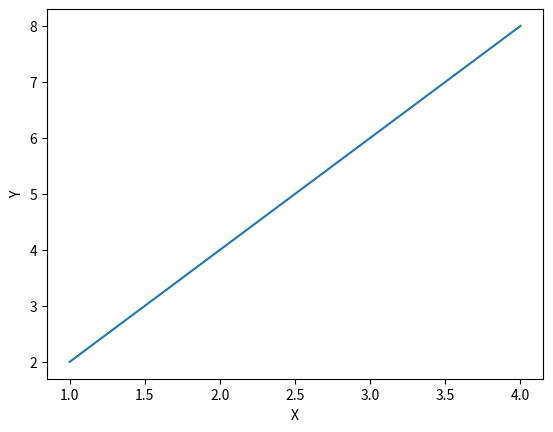

The matplotlib source for this figure:
print("Hello, world!")

name = "Alice"
age = 30
temperature = 37.5

print(name)
print(age)

a = 10
b = 3

print(a + b)
print(a - b)
print(a * b)
print(a / b)

genes = ["TP53", "BRCA1", "EGFR"]

print(genes[0])

expression = {
    "TP53": 12.5,
    "BRCA1": 8.3
}

print(expression["TP53"])

p_value = 0.03

if p_value < 0.05:
    print("Statistically significant")
else:
    print("Not significant")

genes = ["TP53", "BRCA1", "EGFR"]

for gene in genes:
    print(gene)

count = 0

while count < 5:
    print(count)
    count += 1

# We define a function with `def` keyword and a name for the function.
# This function takes an input `x` and returns the square of `x`.
def square(x):
    y = x * x
    return y

result = square(4)
print(result)

import math

print(math.sqrt(16))

! pip install numpy pandas matplotlib seaborn scipy scikit-learn

import pandas as pd

data = {
    "gene": ["TP53", "BRCA1"],
    "expression": [12.5, 8.3]
}

df = pd.DataFrame(data)

print(df.head())

import matplotlib.pyplot as plt

x = [1, 2, 3, 4]
y = [2, 4, 6, 8]

plt.plot(x, y)
plt.xlabel("X")
plt.ylabel("Y")
plt.show()
